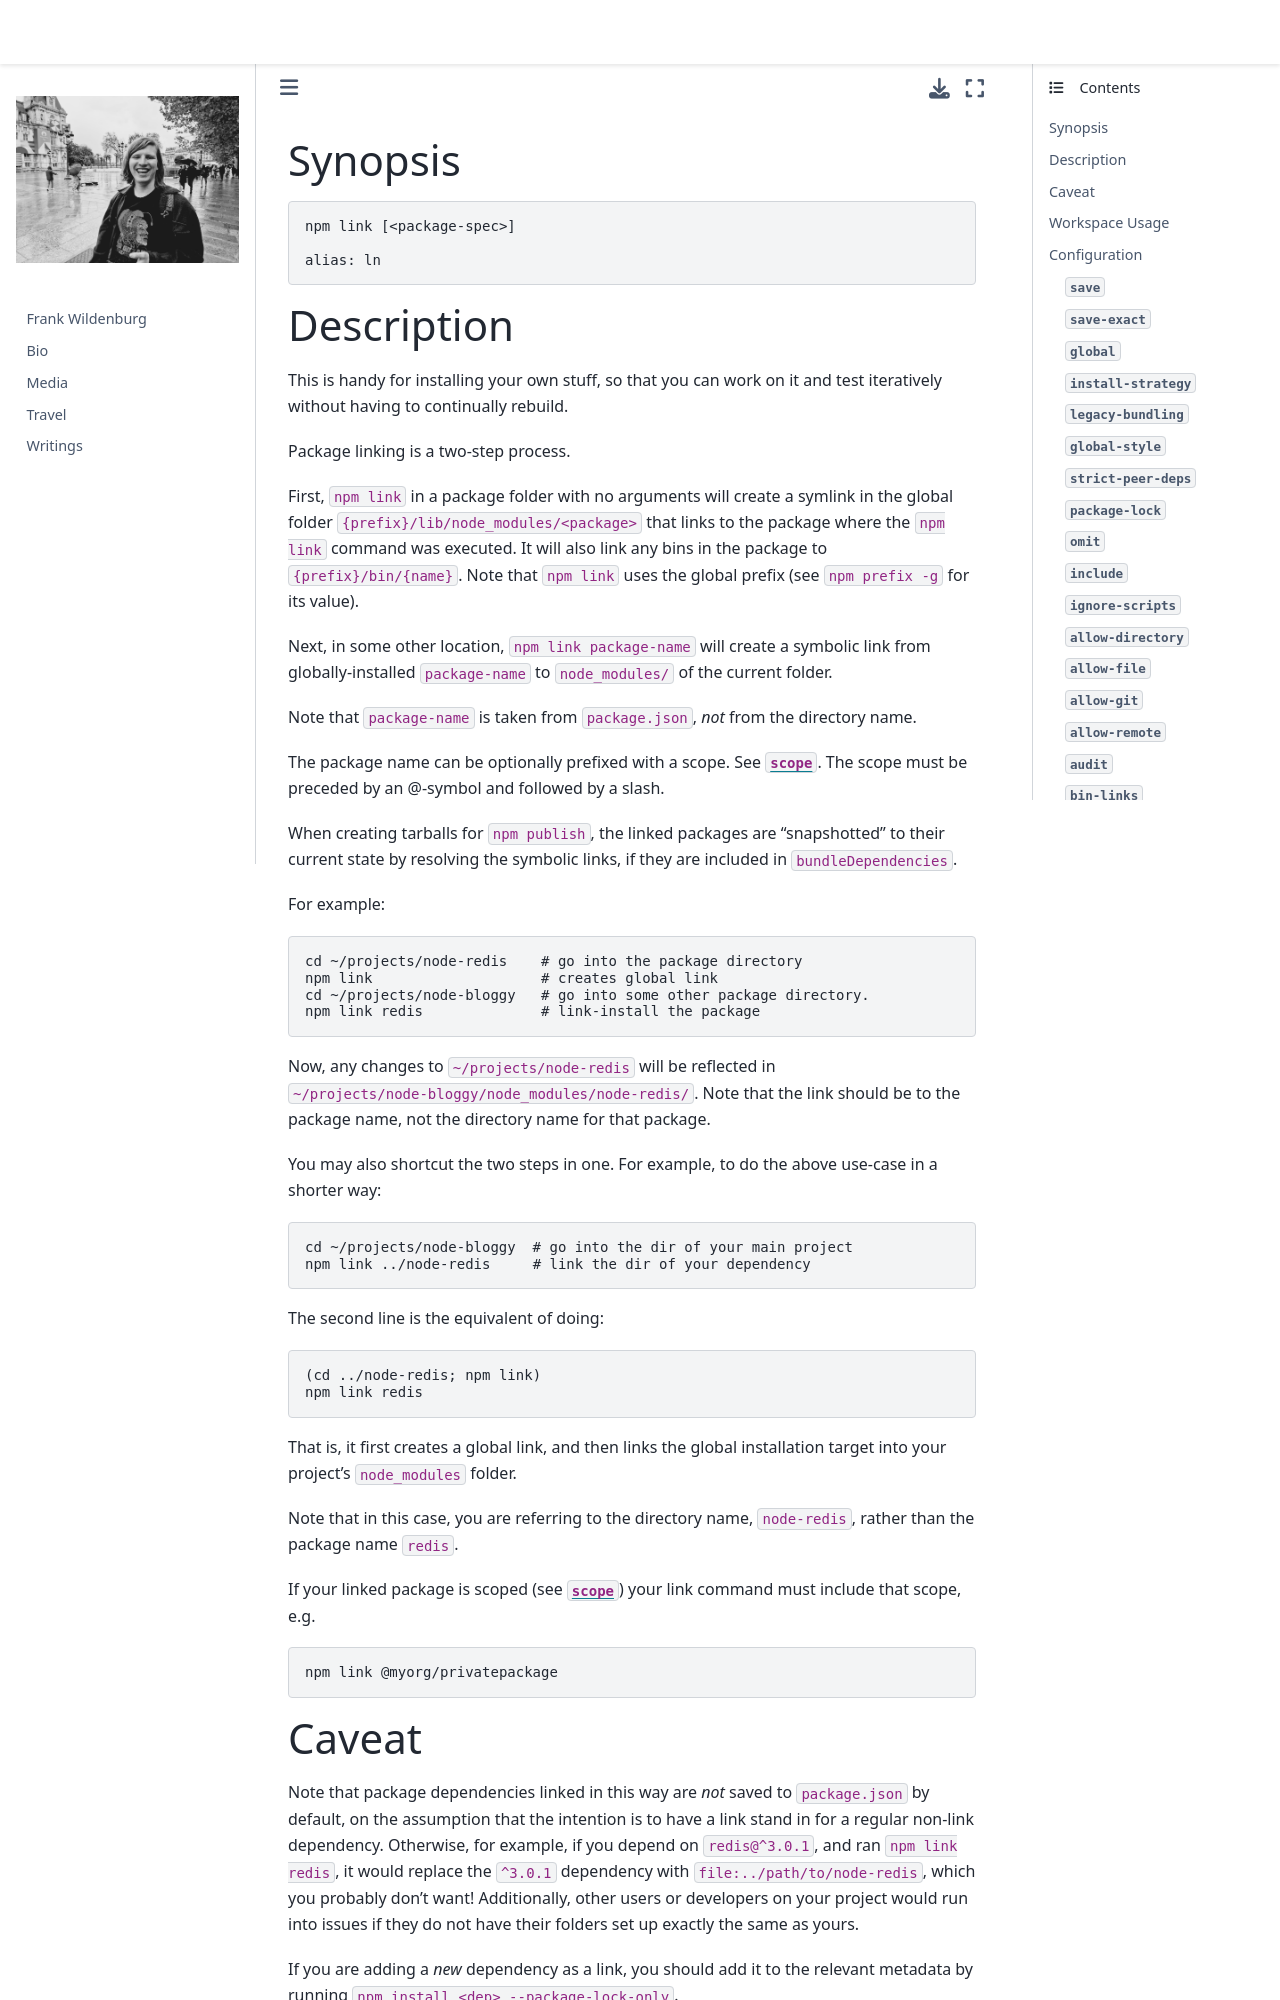

repository: frank-wildenburg/frank-wildenburg.github.io · page: node_modules/npm/docs/content/commands/npm-link.html · generator: jekyll

---
title: npm-link
section: 1
description: Symlink a package folder
---

### Synopsis

```bash
npm link [<package-spec>]

alias: ln
```

### Description

This is handy for installing your own stuff, so that you can work on it and test iteratively without having to continually rebuild.

Package linking is a two-step process.

First, `npm link` in a package folder with no arguments will create a symlink in the global folder `{prefix}/lib/node_modules/<package>` that links to the package where the `npm link` command was executed.
It will also link any bins in the package to `{prefix}/bin/{name}`.
Note that `npm link` uses the global prefix (see `npm prefix -g` for its value).

Next, in some other location, `npm link package-name` will create a symbolic link from globally-installed `package-name` to `node_modules/` of the current folder.

Note that `package-name` is taken from `package.json`, _not_ from the directory name.

The package name can be optionally prefixed with a scope.
See [`scope`](/using-npm/scope).
The scope must be preceded by an @-symbol and followed by a slash.

When creating tarballs for `npm publish`, the linked packages are "snapshotted" to their current state by resolving the symbolic links, if they are included in `bundleDependencies`.

For example:

```bash
cd ~/projects/node-redis    # go into the package directory
npm link                    # creates global link
cd ~/projects/node-bloggy   # go into some other package directory.
npm link redis              # link-install the package
```

Now, any changes to `~/projects/node-redis` will be reflected in
`~/projects/node-bloggy/node_modules/node-redis/`.
Note that the link should be to the package name, not the directory name for that package.

You may also shortcut the two steps in one.
For example, to do the above use-case in a shorter way:

```bash
cd ~/projects/node-bloggy  # go into the dir of your main project
npm link ../node-redis     # link the dir of your dependency
```

The second line is the equivalent of doing:

```bash
(cd ../node-redis; npm link)
npm link redis
```

That is, it first creates a global link, and then links the global installation target into your project's `node_modules` folder.

Note that in this case, you are referring to the directory name,
`node-redis`, rather than the package name `redis`.

If your linked package is scoped (see [`scope`](/using-npm/scope)) your link command must include that scope, e.g.

```bash
npm link @myorg/privatepackage
```
